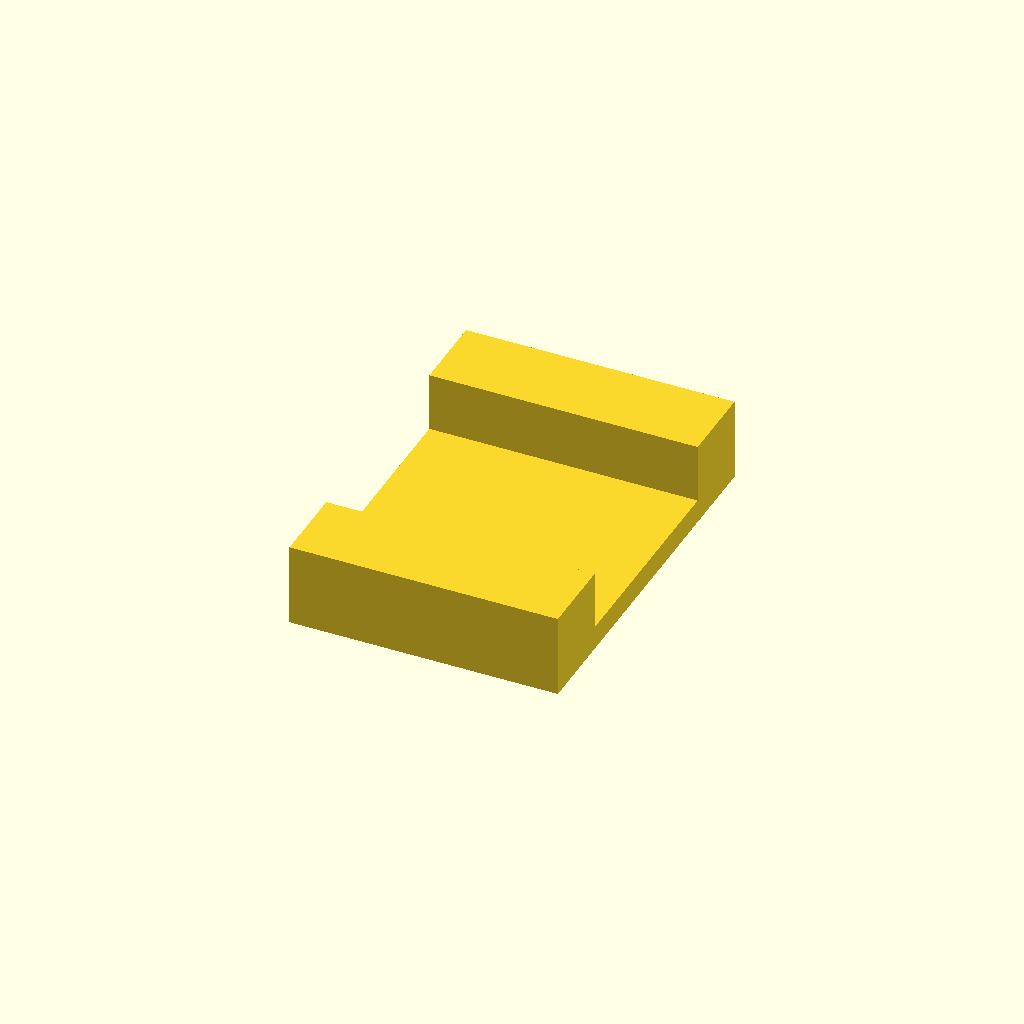
Cell 1: rendered with the file's own defaults.
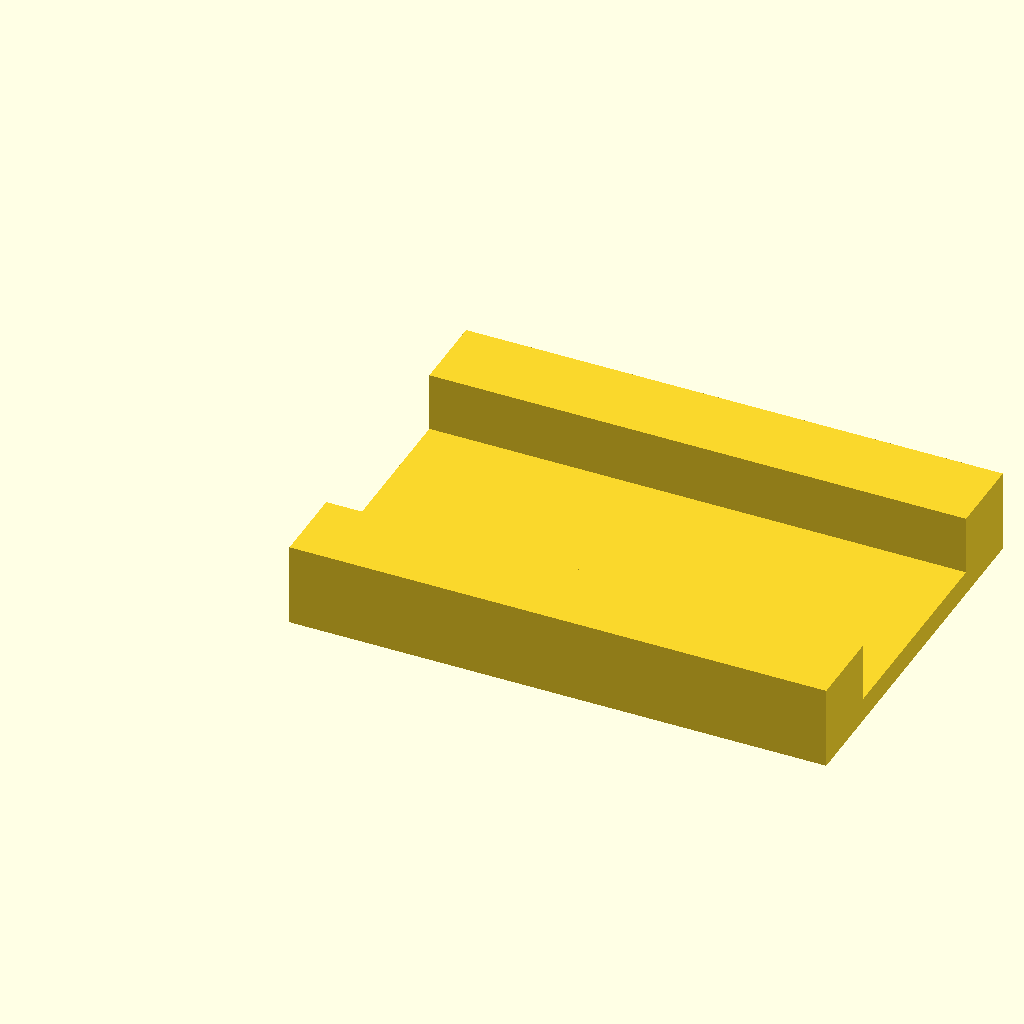
Cell 2 — width set to 68, the other parameters unchanged.
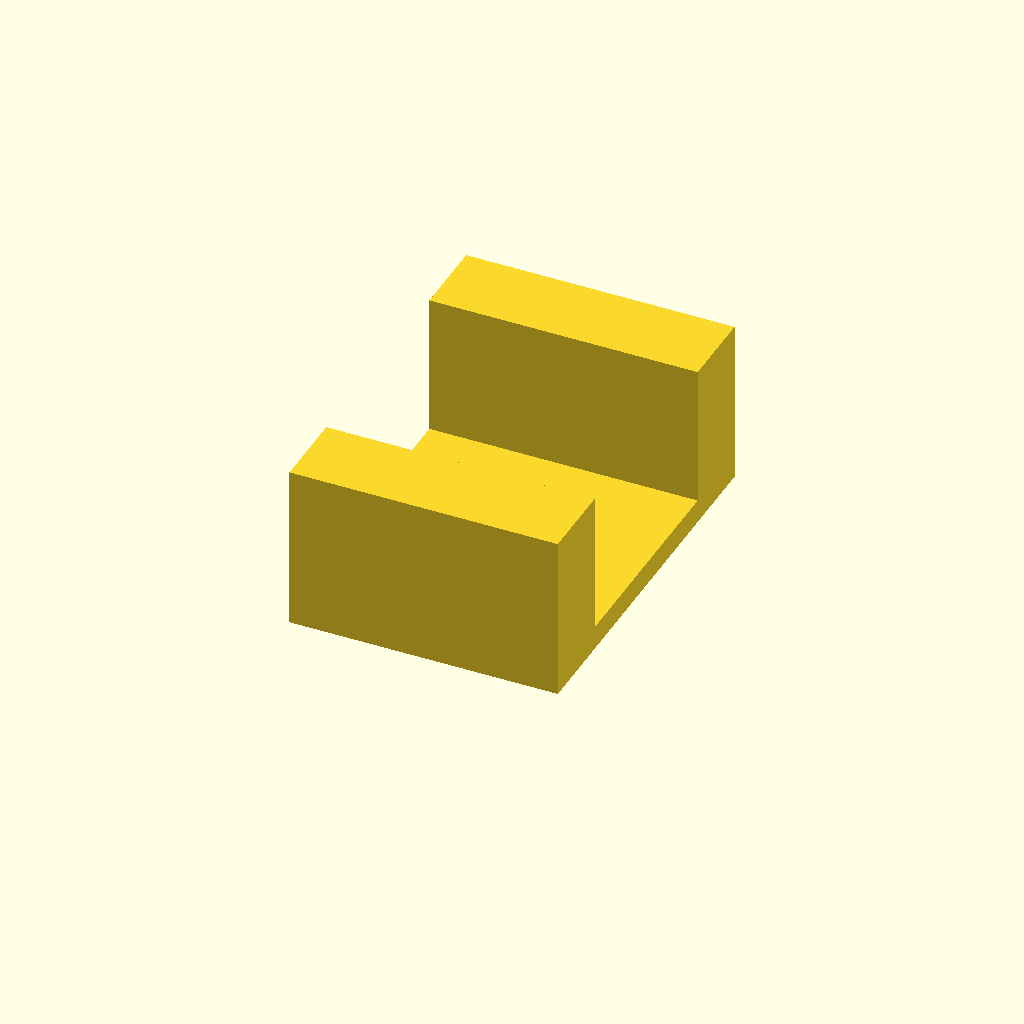
Cell 3: the same model with height = 21.
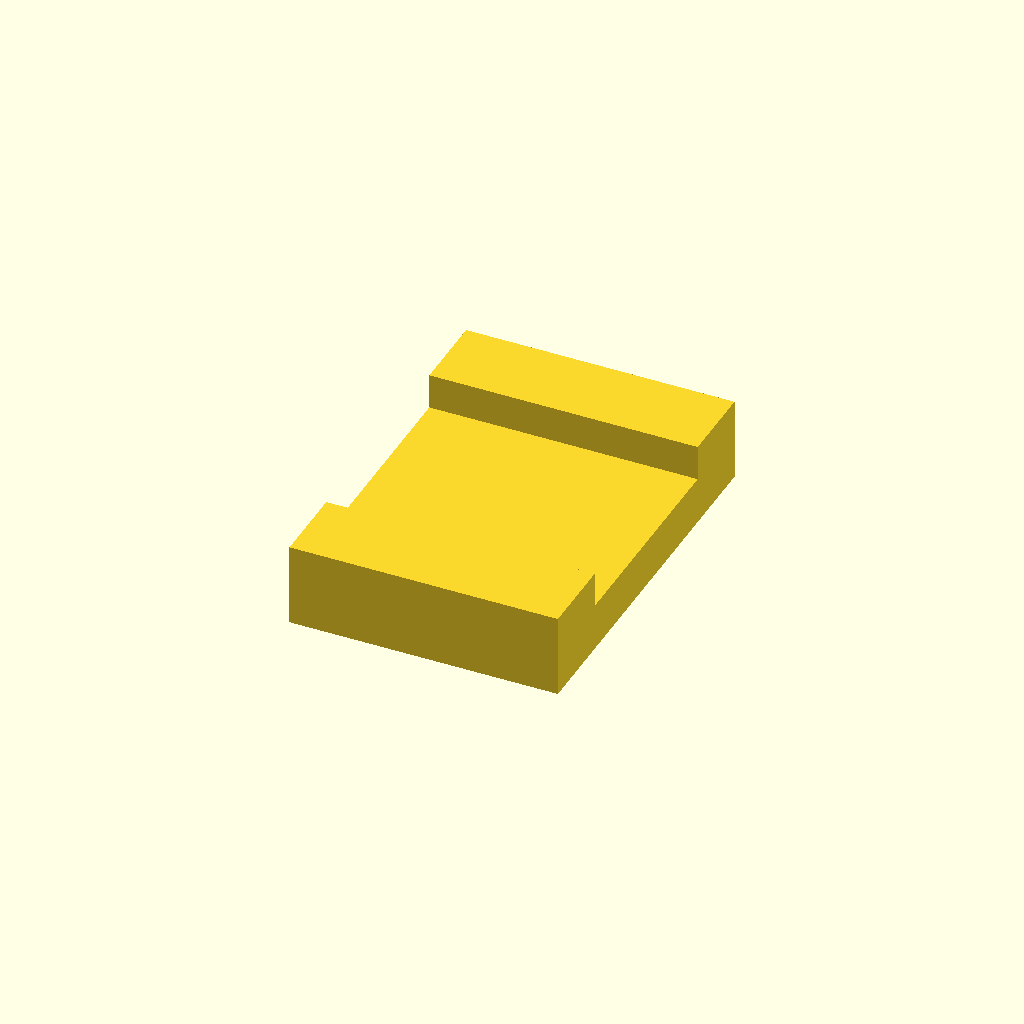
Cell 4: the same model with minimumHeight = 6.
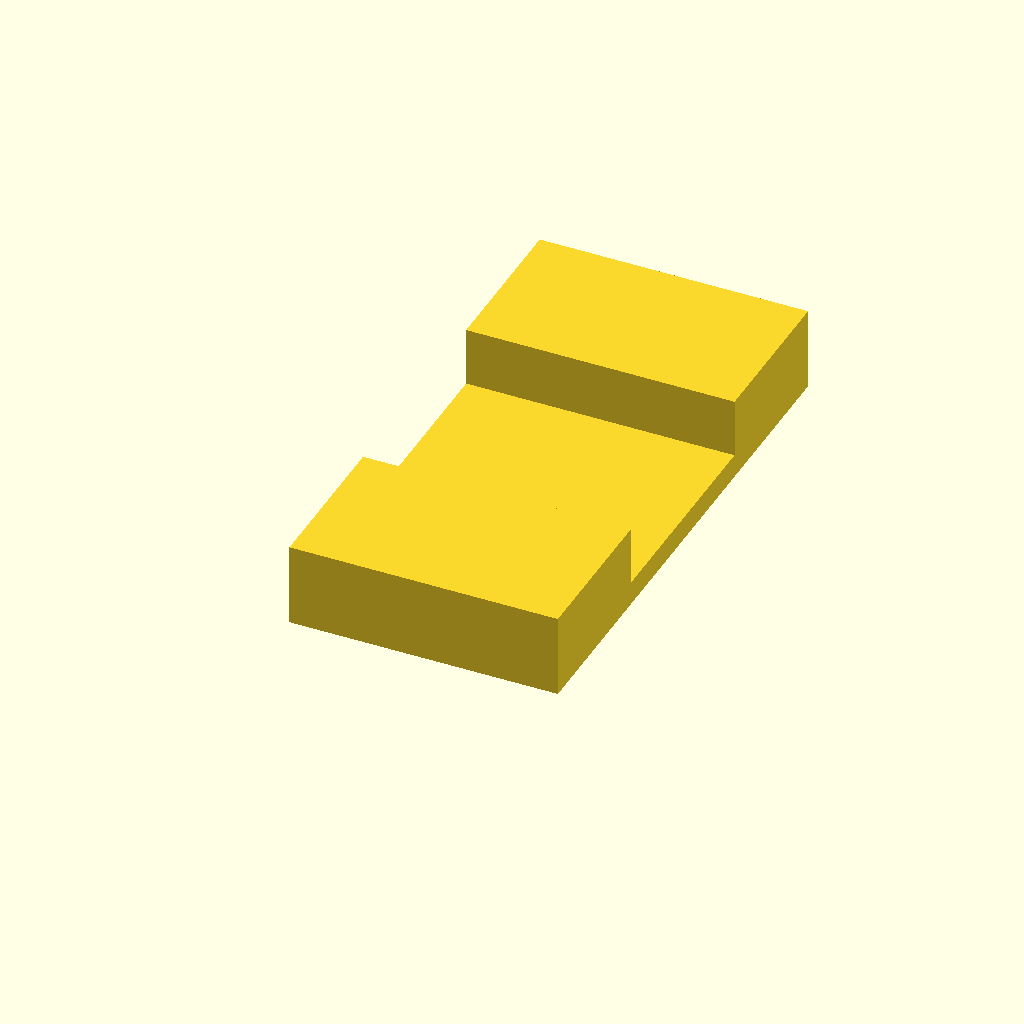
Cell 5 — strip set to 20, the other parameters unchanged.
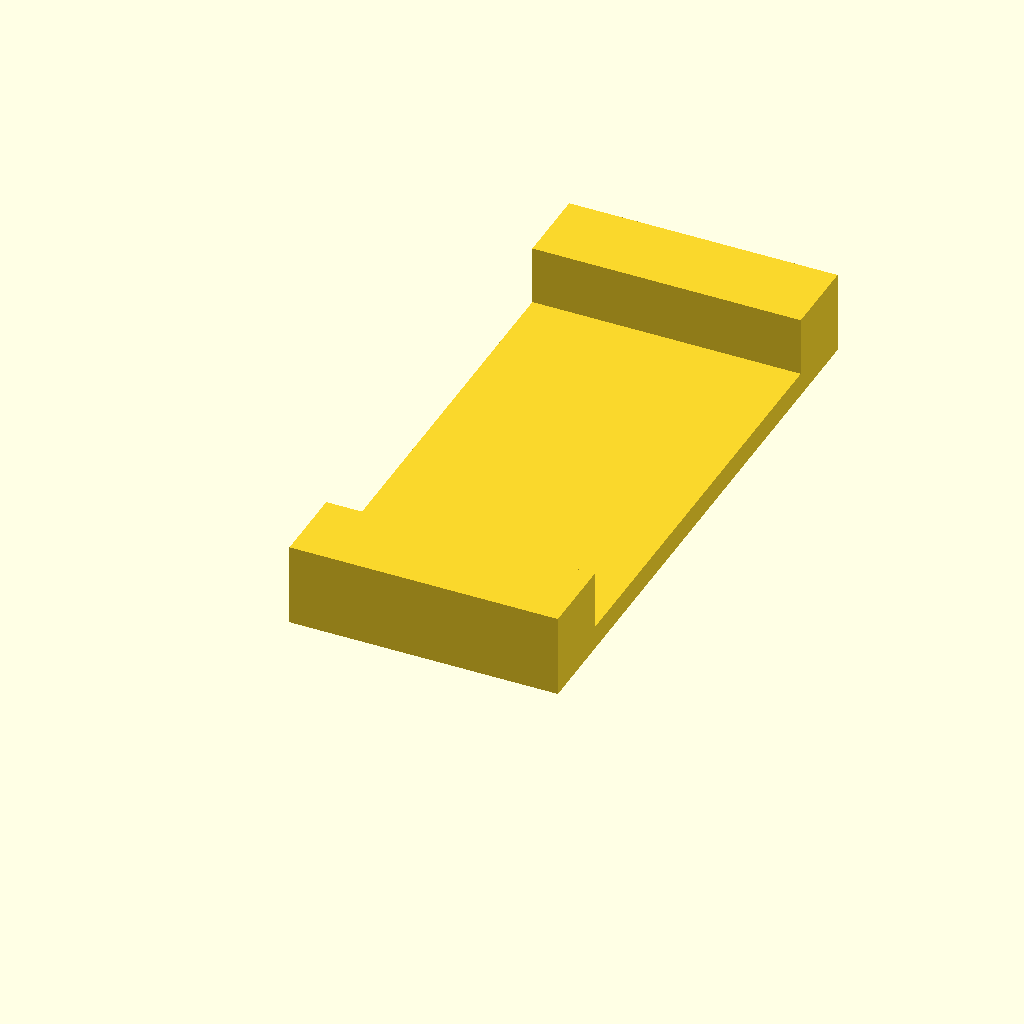
Cell 6 — spacing set to 56, the other parameters unchanged.
All cells are drawn from one camera (rotation 55°, 0°, 25°, orthographic, colour scheme Cornfield), so only the parameter changes between them.
The OpenSCAD source (wiicalibrationstand.scad):
width = 34;
height = 10.5;
minimumHeight = 3;
strip = 10; 
spacing = 28;

cube([width,spacing+2*strip,minimumHeight]);
cube([width,strip,height]);
translate([0,strip+spacing,0]) cube([width,strip,height]);
Parameter table extracted from the source (name, type, default, range or options):
width: number, default 34
height: number, default 10.5
minimumHeight: number, default 3
strip: number, default 10
spacing: number, default 28
